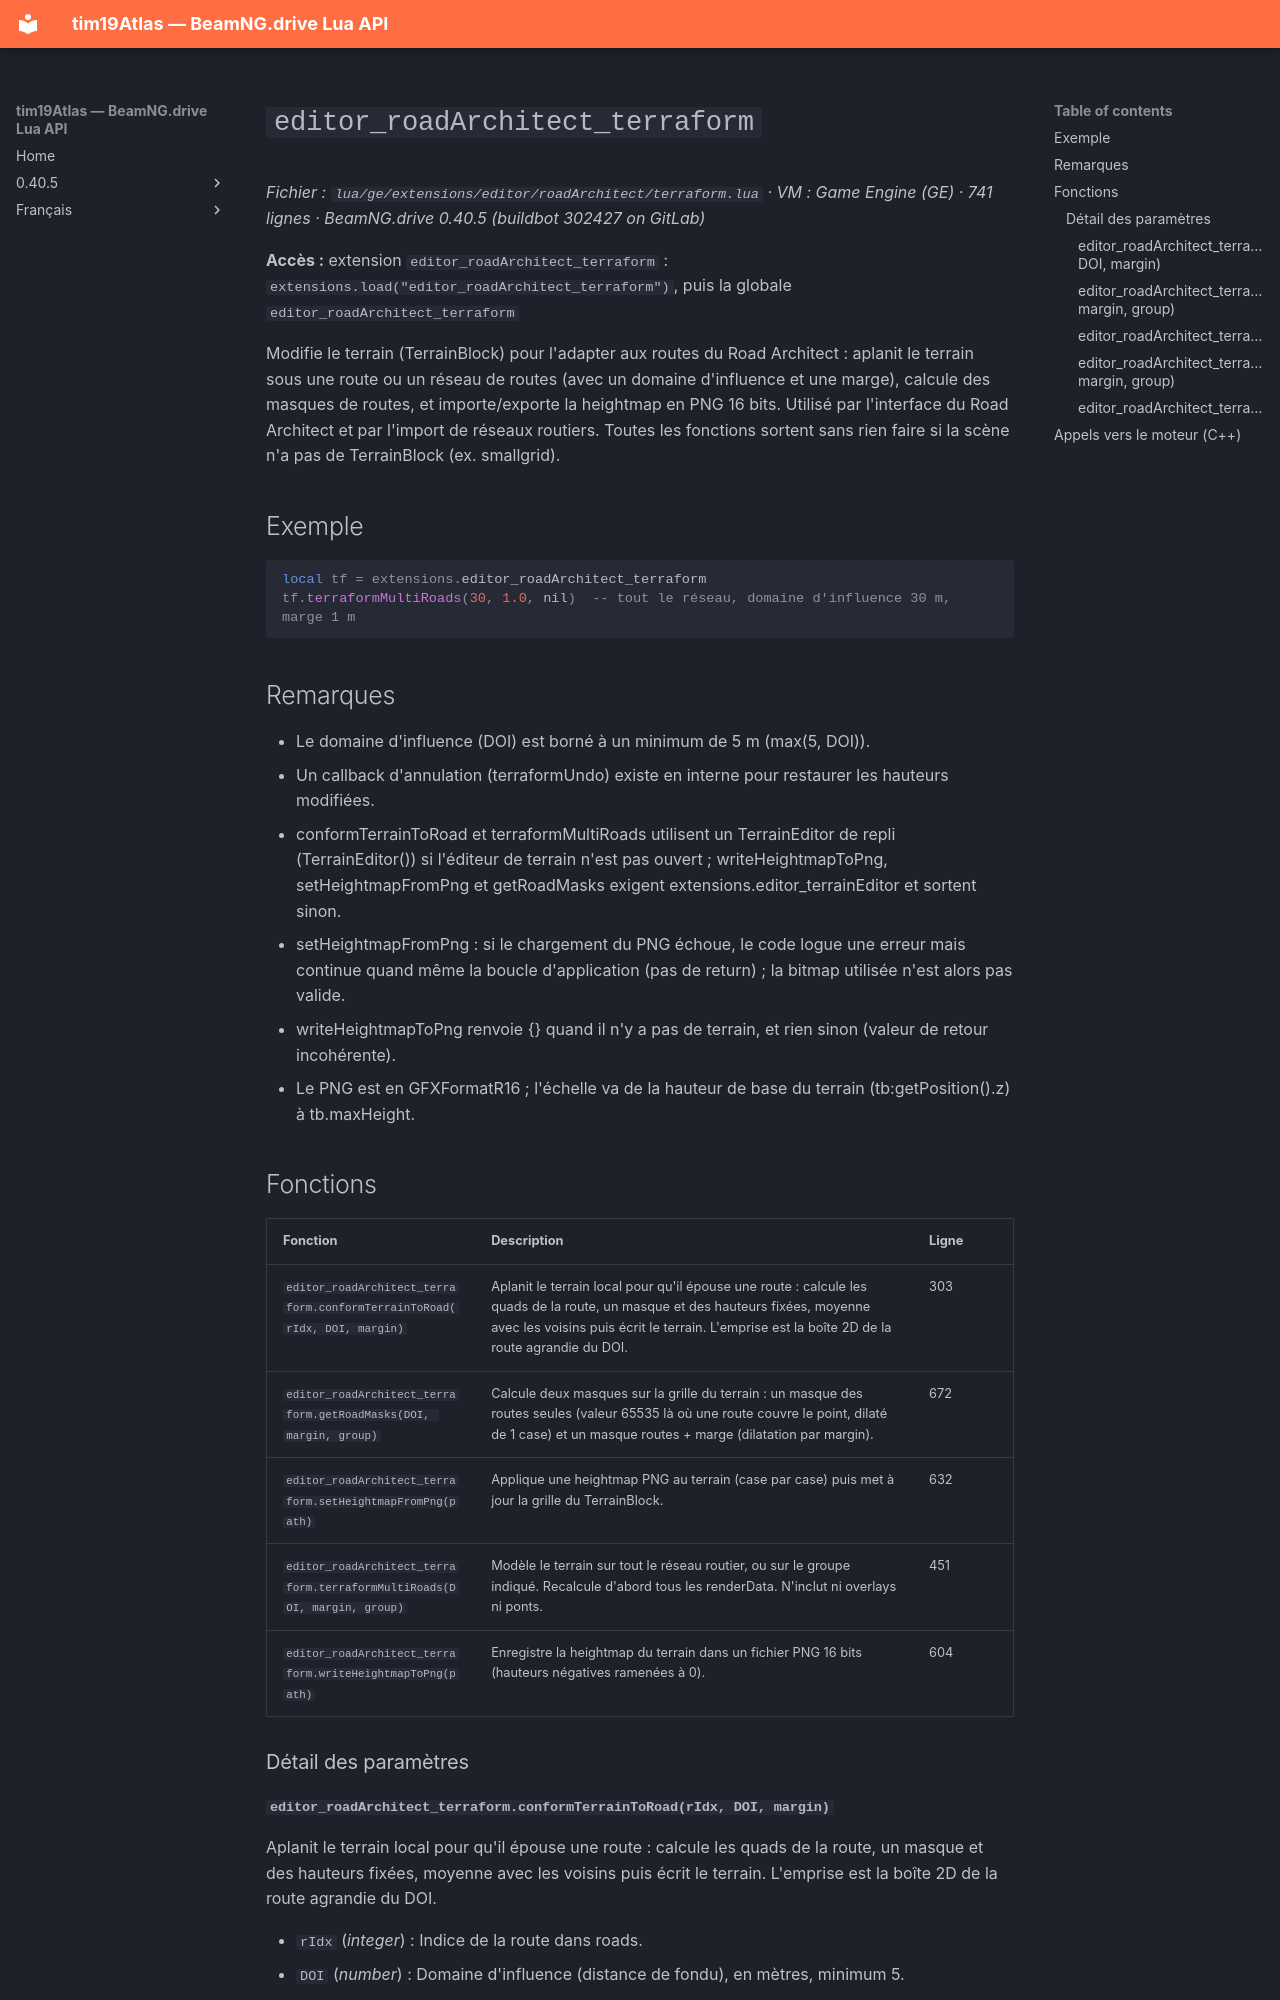

repository: Tim0219800/beamng-lua-atlas · page: fr/0.40.5/ge/extensions/editor/roadArchitect/terraform.html · generator: mkdocs

# `editor_roadArchitect_terraform`

*Fichier : `lua/ge/extensions/editor/roadArchitect/terraform.lua` · VM : Game Engine (GE) · 741 lignes · BeamNG.drive 0.40.5 (buildbot 302427 on GitLab)*

**Accès :** extension `editor_roadArchitect_terraform` : `extensions.load("editor_roadArchitect_terraform")`, puis la globale `editor_roadArchitect_terraform`

Modifie le terrain (TerrainBlock) pour l'adapter aux routes du Road Architect : aplanit le terrain sous une route ou un réseau de routes (avec un domaine d'influence et une marge), calcule des masques de routes, et importe/exporte la heightmap en PNG 16 bits. Utilisé par l'interface du Road Architect et par l'import de réseaux routiers. Toutes les fonctions sortent sans rien faire si la scène n'a pas de TerrainBlock (ex. smallgrid).

## Exemple

```lua
local tf = extensions.editor_roadArchitect_terraform
tf.terraformMultiRoads(30, 1.0, nil)  -- tout le réseau, domaine d'influence 30 m, marge 1 m
```

## Remarques

- Le domaine d'influence (DOI) est borné à un minimum de 5 m (max(5, DOI)).
- Un callback d'annulation (terraformUndo) existe en interne pour restaurer les hauteurs modifiées.
- conformTerrainToRoad et terraformMultiRoads utilisent un TerrainEditor de repli (TerrainEditor()) si l'éditeur de terrain n'est pas ouvert ; writeHeightmapToPng, setHeightmapFromPng et getRoadMasks exigent extensions.editor_terrainEditor et sortent sinon.
- setHeightmapFromPng : si le chargement du PNG échoue, le code logue une erreur mais continue quand même la boucle d'application (pas de return) ; la bitmap utilisée n'est alors pas valide.
- writeHeightmapToPng renvoie {} quand il n'y a pas de terrain, et rien sinon (valeur de retour incohérente).
- Le PNG est en GFXFormatR16 ; l'échelle va de la hauteur de base du terrain (tb:getPosition().z) à tb.maxHeight.

## Fonctions

| Fonction | Description | Ligne |
|---|---|---|
| `editor_roadArchitect_terraform.conformTerrainToRoad(rIdx, DOI, margin)` | Aplanit le terrain local pour qu'il épouse une route : calcule les quads de la route, un masque et des hauteurs fixées, moyenne avec les voisins puis écrit le terrain. L'emprise est la boîte 2D de la route agrandie du DOI. | 303 |
| `editor_roadArchitect_terraform.getRoadMasks(DOI, margin, group)` | Calcule deux masques sur la grille du terrain : un masque des routes seules (valeur 65535 là où une route couvre le point, dilaté de 1 case) et un masque routes + marge (dilatation par margin). | 672 |
| `editor_roadArchitect_terraform.setHeightmapFromPng(path)` | Applique une heightmap PNG au terrain (case par case) puis met à jour la grille du TerrainBlock. | 632 |
| `editor_roadArchitect_terraform.terraformMultiRoads(DOI, margin, group)` | Modèle le terrain sur tout le réseau routier, ou sur le groupe indiqué. Recalcule d'abord tous les renderData. N'inclut ni overlays ni ponts. | 451 |
| `editor_roadArchitect_terraform.writeHeightmapToPng(path)` | Enregistre la heightmap du terrain dans un fichier PNG 16 bits (hauteurs négatives ramenées à 0). | 604 |

### Détail des paramètres
